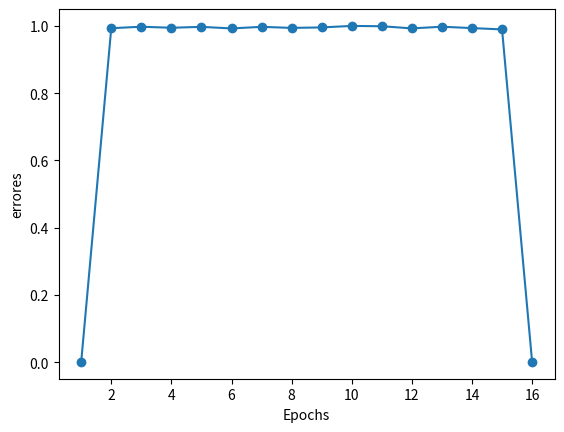

Generate this figure with matplotlib:
import numpy
from matplotlib.colors import ListedColormap
import matplotlib.pyplot as plt

#el siguiente segmento de codigo se utuliza para ocultar las warnings y hacer este codigo mas claro
import warnings

warnings.filterwarnings('ignore')

def tanh(x):
    return (1.0 - numpy.exp(-2*x))/(1.0 + numpy.exp(-2*x))

def tahn_derivative(x):
    return (1+x)*(1-x)

class NeuralNetwork:
    def __init__(self, net_arch):
        numpy.random.seed(1)
        self.activity = tanh
        self.activity_derivate = tahn_derivative
        self.layers = len(net_arch)
        self.step_per_epoch = 1
        self.arch = net_arch
        self.weigths = []

        for layer in range(self.layers - 1):
            w = 2*numpy.random.rand(net_arch[layer] + 1, net_arch[layer+1])-1
            self.weigths.append(w)

    def _forward_prop(self, x):
        y = x

        for i in range(len(self.weigths)-1):
            activation = numpy.dot(y[i], self.weigths[i])
            activity = self.activity(activation)

            activity = numpy.concatenate((numpy.ones(1), numpy.array(activity)))
            y.append(activity)

        #Ultima capa
        activation = numpy.dot(y[-1],self.weigths[-1])
        activity = self.activity(activation)
        y.append(activity)

        return y

    def _back_prop(self, y, target, learning_rate):
        error = target -y[-1]
        delta_vec = [error * self.activity_derivate(y[-1])]

        for i in range(self.layers-2,0,-1):
            error = delta_vec[-1].dot(self.weigths[i][1:].T)
            error = error* self.activity_derivate(y[i][1:])
            delta_vec.append(error)

        delta_vec.reverse()        

        for i in range(len(self.weigths)):
            layer = y[i].reshape(1,self.arch[i]+1)
            delta = delta_vec[i].reshape(1, self.arch[i+1])
            self.weigths[i] += learning_rate*layer.T.dot(delta)
    
    def fit(self, data, labels, learning_rate=0.1, epochs=100):
        ones = numpy.ones((1,data.shape[0]))
        Z = numpy.concatenate((ones.T, data), axis=1)

        for k in range(epochs):
            if(k+1) % 10000 == 0:
                print('epochs: {}'.format(k+1))

            sample=numpy.random.randint(X.shape[0])

            x = [Z[sample]]
            y=self._forward_prop(x)
            target = labels[sample]
            self._back_prop(y, target, learning_rate)

    def predict_single_data(self, x):
        val = numpy.concatenate((numpy.ones(1).T, numpy.array(x)))
        for i in range(0,len(self.weigths)):
            val = self.activity(numpy.dot(val,self.weigths[i]))
            val = numpy.concatenate((numpy.ones(1).T,numpy.array(val)))
        return val[1]

    def predict(self, X):
        Y = numpy.array([]).reshape(0,self.arch[-1])
        for x in X:
            y = numpy.array[[self.predict_single_data(x)]]
            Y = numpy.vstack((Y,y))
        return Y

numpy.random.seed(0)

nn = NeuralNetwork([4,4,1])

X = numpy.array([
    [0,0,0,0],
    [0,0,0,1],
    [0,0,1,0],
    [0,0,1,1],
    [0,1,0,0],
    [0,1,0,1],
    [0,1,1,0],
    [0,1,1,1],
    [1,0,0,0],
    [1,0,0,1],
    [1,0,1,0],
    [1,0,1,1],
    [1,1,0,0],
    [1,1,0,1],
    [1,1,1,0],
    [1,1,1,1],
])

y = numpy.array([0,1,1,1,1,1,1,1,1,1,1,1,1,1,1,0]) #XOR

nn.fit(X,y,epochs=100000)

print("Prediccion FInal de los valores de salida")

errores = []
for s in X:
    print(s,nn.predict_single_data(s))
    errores.append(nn.predict_single_data(s))

print(str(len(errores)) + "-> Numero de veces que se itero el peso")
print(str(errores)+ "-> numero de iteraciones")

plt.plot(range(1, len(errores) + 1), errores, marker='o')
plt.xlabel('Epochs')
plt.ylabel('errores')
plt.show()